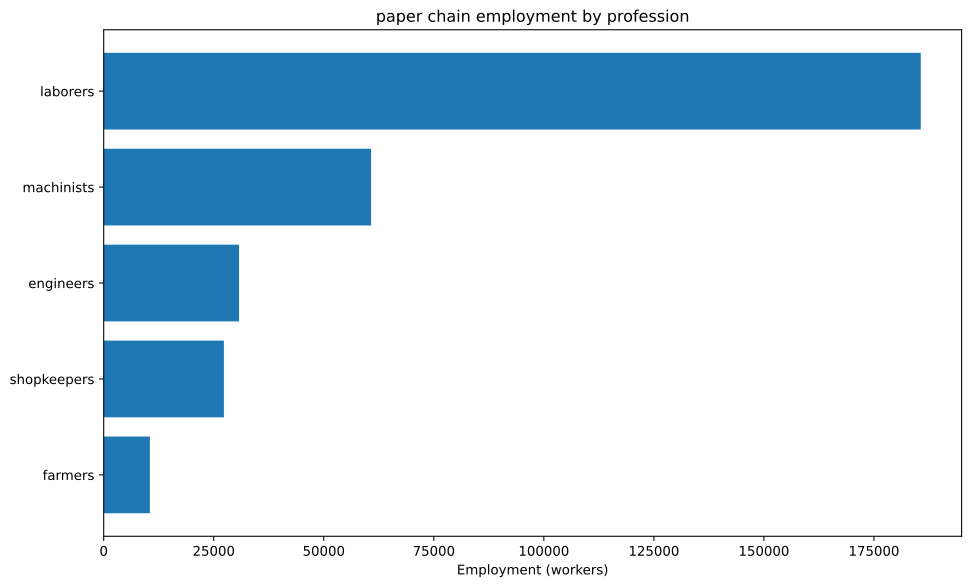

Data behind this chart, as committed beside it:
config, building, profession, employment
building_tooling_workshops+pm_rubber_gri…, building_tooling_workshops, engineers, 910.5
building_tooling_workshops+pm_rubber_gri…, building_tooling_workshops, laborers, 5463
building_tooling_workshops+pm_rubber_gri…, building_tooling_workshops, machinists, 1821
building_tooling_workshops+pm_rubber_gri…, building_tooling_workshops, shopkeepers, 910.5
building_paper_mills+pm_bleached_paper+p…, building_paper_mills, engineers, 16727
building_paper_mills+pm_bleached_paper+p…, building_paper_mills, laborers, 100363
building_paper_mills+pm_bleached_paper+p…, building_paper_mills, machinists, 33454
building_paper_mills+pm_bleached_paper+p…, building_paper_mills, shopkeepers, 16727
building_chemical_plants+pm_improved_fer…, building_chemical_plants, engineers, 173.1
building_chemical_plants+pm_improved_fer…, building_chemical_plants, laborers, 346.2
building_chemical_plants+pm_improved_fer…, building_chemical_plants, machinists, 259.6
building_chemical_plants+pm_improved_fer…, building_chemical_plants, shopkeepers, 86.54
building_explosives_factory+pm_vacuum_ev…, building_explosives_factory, engineers, 605.8
building_explosives_factory+pm_vacuum_ev…, building_explosives_factory, laborers, 1212
building_explosives_factory+pm_vacuum_ev…, building_explosives_factory, machinists, 605.8
building_explosives_factory+pm_vacuum_ev…, building_explosives_factory, shopkeepers, 302.9
building_steel_mills+pm_open_hearth_proc…, building_steel_mills, engineers, 552.4
building_steel_mills+pm_open_hearth_proc…, building_steel_mills, laborers, 1841
building_steel_mills+pm_open_hearth_proc…, building_steel_mills, machinists, 920.7
building_steel_mills+pm_open_hearth_proc…, building_steel_mills, shopkeepers, 368.3
building_motor_industry+pm_steam_engines…, building_motor_industry, engineers, 562.6
building_motor_industry+pm_steam_engines…, building_motor_industry, laborers, 2813
building_motor_industry+pm_steam_engines…, building_motor_industry, machinists, 1688
building_motor_industry+pm_steam_engines…, building_motor_industry, shopkeepers, 562.6
building_coal_mine+pm_condensing_engine_…, building_coal_mine, engineers, 915.4
building_coal_mine+pm_condensing_engine_…, building_coal_mine, laborers, 3662
building_coal_mine+pm_condensing_engine_…, building_coal_mine, machinists, 1221
building_coal_mine+pm_condensing_engine_…, building_coal_mine, shopkeepers, 610.3
building_iron_mine+pm_condensing_engine_…, building_iron_mine, engineers, 670.2
building_iron_mine+pm_condensing_engine_…, building_iron_mine, laborers, 2681
building_iron_mine+pm_condensing_engine_…, building_iron_mine, machinists, 893.6
building_iron_mine+pm_condensing_engine_…, building_iron_mine, shopkeepers, 446.8
building_sulfur_mine+pm_condensing_engin…, building_sulfur_mine, engineers, 3412
building_sulfur_mine+pm_condensing_engin…, building_sulfur_mine, laborers, 13649
building_sulfur_mine+pm_condensing_engin…, building_sulfur_mine, machinists, 4550
building_sulfur_mine+pm_condensing_engin…, building_sulfur_mine, shopkeepers, 2275
building_dye_plantation+automatic_irriga…, building_dye_plantation, farmers, 10036
building_dye_plantation+automatic_irriga…, building_dye_plantation, laborers, 20073
building_dye_plantation+automatic_irriga…, building_dye_plantation, machinists, 3345
building_power_plant+pm_hydroelectric_pl…, building_power_plant, engineers, 1204
building_power_plant+pm_hydroelectric_pl…, building_power_plant, laborers, 2509
building_power_plant+pm_hydroelectric_pl…, building_power_plant, machinists, 1807
building_logging_camp+pm_electric_saw_mi…, building_logging_camp, engineers, 5018
building_logging_camp+pm_electric_saw_mi…, building_logging_camp, laborers, 30109
building_logging_camp+pm_electric_saw_mi…, building_logging_camp, machinists, 10036
building_logging_camp+pm_electric_saw_mi…, building_logging_camp, shopkeepers, 5018
building_rubber_plantation+automatic_irr…, building_rubber_plantation, farmers, 455.3
building_rubber_plantation+automatic_irr…, building_rubber_plantation, laborers, 910.5
building_rubber_plantation+automatic_irr…, building_rubber_plantation, machinists, 151.8
